Run: headless pygame with SDL's dummy video driver; simulated clock (each Clock.tick advances the game by its frame time, no real sleeping); random seed 0; keys injected as events and as key.get_pressed() state; mouse plan: one left click at the window centre at the start of phase 2, then a move to the lower-right quarter at the start of phase 3.
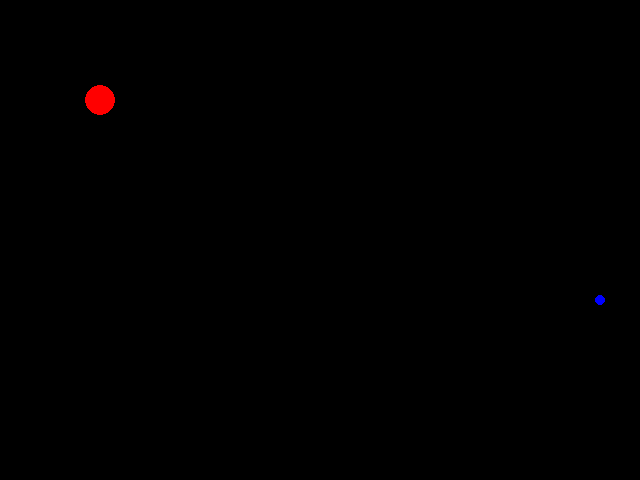
Frame 1 of 4 · flips 1–60 · no input
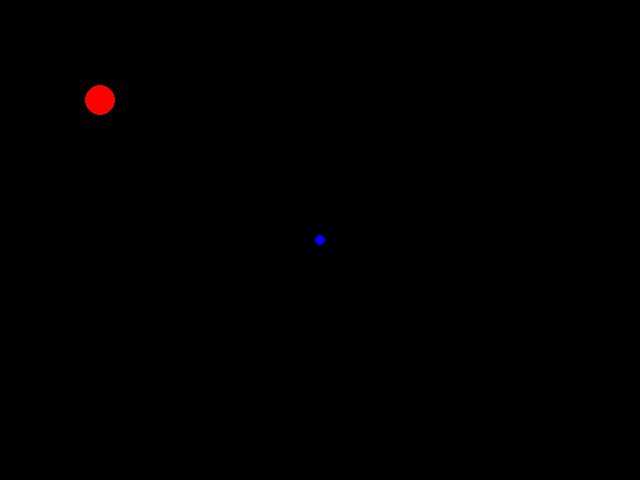
Frame 2 of 4 · flips 61–180 · clicked the window centre · tapped SPACE, RETURN · held RIGHT (→), D
Frame 3 of 4 · flips 181–300 · moved the mouse to the lower-right quarter · held DOWN (↓), S · screen unchanged from frame 2, image omitted
Frame 4 of 4 · flips 301–420 · held LEFT (←), A, UP (↑), W · screen unchanged from frame 3, image omitted

The pygame program that drew these frames:


import pygame
from pygame.locals import *
class Character:
    def __init__(self, currentPosition, size):
        self.currentPosition = currentPosition        
        self.size=size

    def draw (self, screen):         
         pygame.draw.circle(screen, (255,0,0), self.currentPosition, self.size)
 
class Target:
    def __init__(self, position, size):
        self.position=position
        self.size=size
    def setPosition(self,newPosition):
        self.position=newPosition
    def draw(self, screen):
         pygame.draw.circle(screen, (0,0,255), self.position, self.size)
        

def main():
    # Initialize pygame, with the default parameters
    pygame.init()

    # Define the size/resolution of our window
    res_x = 640
    res_y = 480

    # Create a window and a display surface
    screen = pygame.display.set_mode((res_x, res_y))

    dude = Character( [100,100], 15)
    target = Target( [600,300], 5)

    # Game loop, runs forever
    while (True):
        # Process OS events
        for event in pygame.event.get():
            # Checks if the user closed the window
            if (event.type == pygame.QUIT):
                # Exits the application immediately
                return
            elif event.type == pygame.MOUSEBUTTONDOWN:
               #print( pygame.mouse.get_pos())
               #x = pygame.mouse.get_pos()[0]
               #x, y = pygame.mouse.get_pos()
               #print(tuple(mousePos))
               #print(pygame.math.Vector2(mousePos))
              
               mousePos = pygame.mouse.get_pos()
               
               target.setPosition(mousePos)

            elif (event.type == pygame.KEYDOWN):
                if (event.key == pygame.K_ESCAPE):
                    return

        # Clears the screen with a very dark blue (0, 0, 20)
        screen.fill((0,0,0))
        
        dude.draw(screen)
        target.draw(screen)

        # Swaps the back and front buffer, effectively displaying what we rendered
        pygame.display.flip()
        
main()
